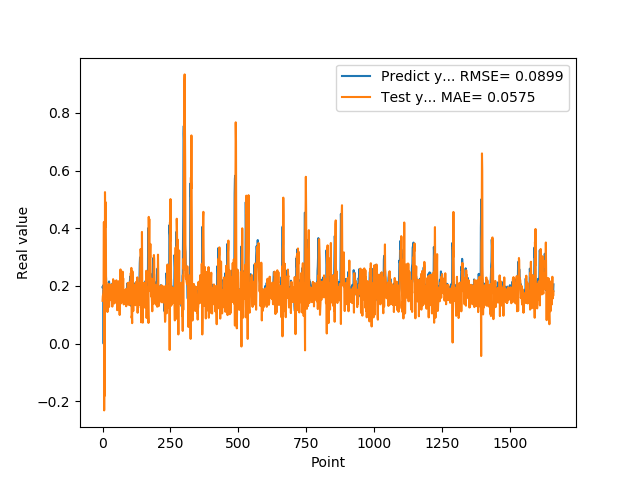

The data file committed next to this chart (first rows):
1.955727785830000398e-01, 1.486714490328255589e-01
1.954265981910000005e-01, 1.648277980966899869e-01
2.004670947789999880e-01, 1.707105163840711981e-01
2.029463946819999587e-01, 1.743407179455098432e-01
0.000000000000000000e+00, 1.890729983993443275e-01
1.862521618600000151e-01, 4.217107607631250810e-01
1.862153261900000301e-01, -2.309322788506563695e-01
4.038094580169999670e-01, 2.338156682071290682e-01
4.118085205549999461e-01, -1.801634689381264032e-01
3.743042349819999948e-01, 5.251984242043846729e-01
3.571429848669999685e-01, 4.038938985930065062e-01
2.572054266930000055e-01, 4.908310859948011862e-01
2.409307956699999753e-01, 4.129180638807816162e-01
2.253161966800000249e-01, 2.085738278210487184e-01
1.935185044999999937e-01, 2.129505219752589329e-01
1.787700653079999924e-01, 1.634073826714756428e-01
1.622045934200000150e-01, 1.717627073263759130e-01
1.761920750140000269e-01, 1.669762936559157362e-01
1.883655935530000325e-01, 1.098589659396228130e-01
1.861467957499999548e-01, 1.423214615769376745e-01
1.954913884399999968e-01, 1.654558928495546422e-01
1.954011768099999935e-01, 1.697397265042614178e-01
1.660518944260000185e-01, 1.876716894794057122e-01
1.907722949980000249e-01, 2.069093447017136822e-01
2.156041562559999625e-01, 1.274093232294885580e-01
1.898660957809999716e-01, 1.524238210808439853e-01
1.770474612709999895e-01, 2.042003710165829211e-01
2.001174986360000074e-01, 1.986140642261751132e-01
1.948629021640000125e-01, 1.518631771963103727e-01
1.922753006219999894e-01, 1.726129657720047172e-01
1.779100298880000042e-01, 1.688022197180257811e-01
1.810636967419999854e-01, 2.054257567756863356e-01
1.680064052340000114e-01, 1.527111852113499924e-01
1.635809391740000174e-01, 1.789584699939197610e-01
1.706920862200000111e-01, 1.480300300126185242e-01
1.916799396280000345e-01, 1.468350873179525562e-01
2.085516005749999957e-01, 1.285635616658609703e-01
2.058236002919999752e-01, 1.585258786943847809e-01
1.828240007160000513e-01, 1.990033064706392962e-01
1.857409924269999846e-01, 2.236370884519737479e-01
1.775099337099999841e-01, 1.702075196069245400e-01
1.752161234619999952e-01, 1.764487930172616570e-01
1.971126049759999999e-01, 1.474319439386796438e-01
1.845117062330000057e-01, 1.395416449003643033e-01
1.984785944219999987e-01, 1.909520450894659493e-01
2.143009155989999692e-01, 1.492595357397614730e-01
1.841159015890000139e-01, 1.808662843437406353e-01
2.104043960570000094e-01, 2.175551972370960707e-01
2.032361328599999739e-01, 1.430367459673795028e-01
2.088565975429999833e-01, 2.118629035549539907e-01
1.960448026660000231e-01, 1.534507482602232575e-01
1.900728046889999523e-01, 2.197243299995131072e-01
1.658952832220000062e-01, 1.750062205774402802e-01
1.872539073229999851e-01, 2.009114664422454177e-01
1.852532625200000171e-01, 1.161684668365117606e-01
1.799222826959999966e-01, 1.735133396119436788e-01
2.012764066460000223e-01, 1.574991358650867090e-01
1.978618204589999985e-01, 1.563775878307679390e-01
1.950792670250000027e-01, 1.881828581401955858e-01
1.711323857310000085e-01, 1.770040704354019501e-01
1.623787879939999901e-01, 2.166264468745836558e-01
... 1,599 more rows
